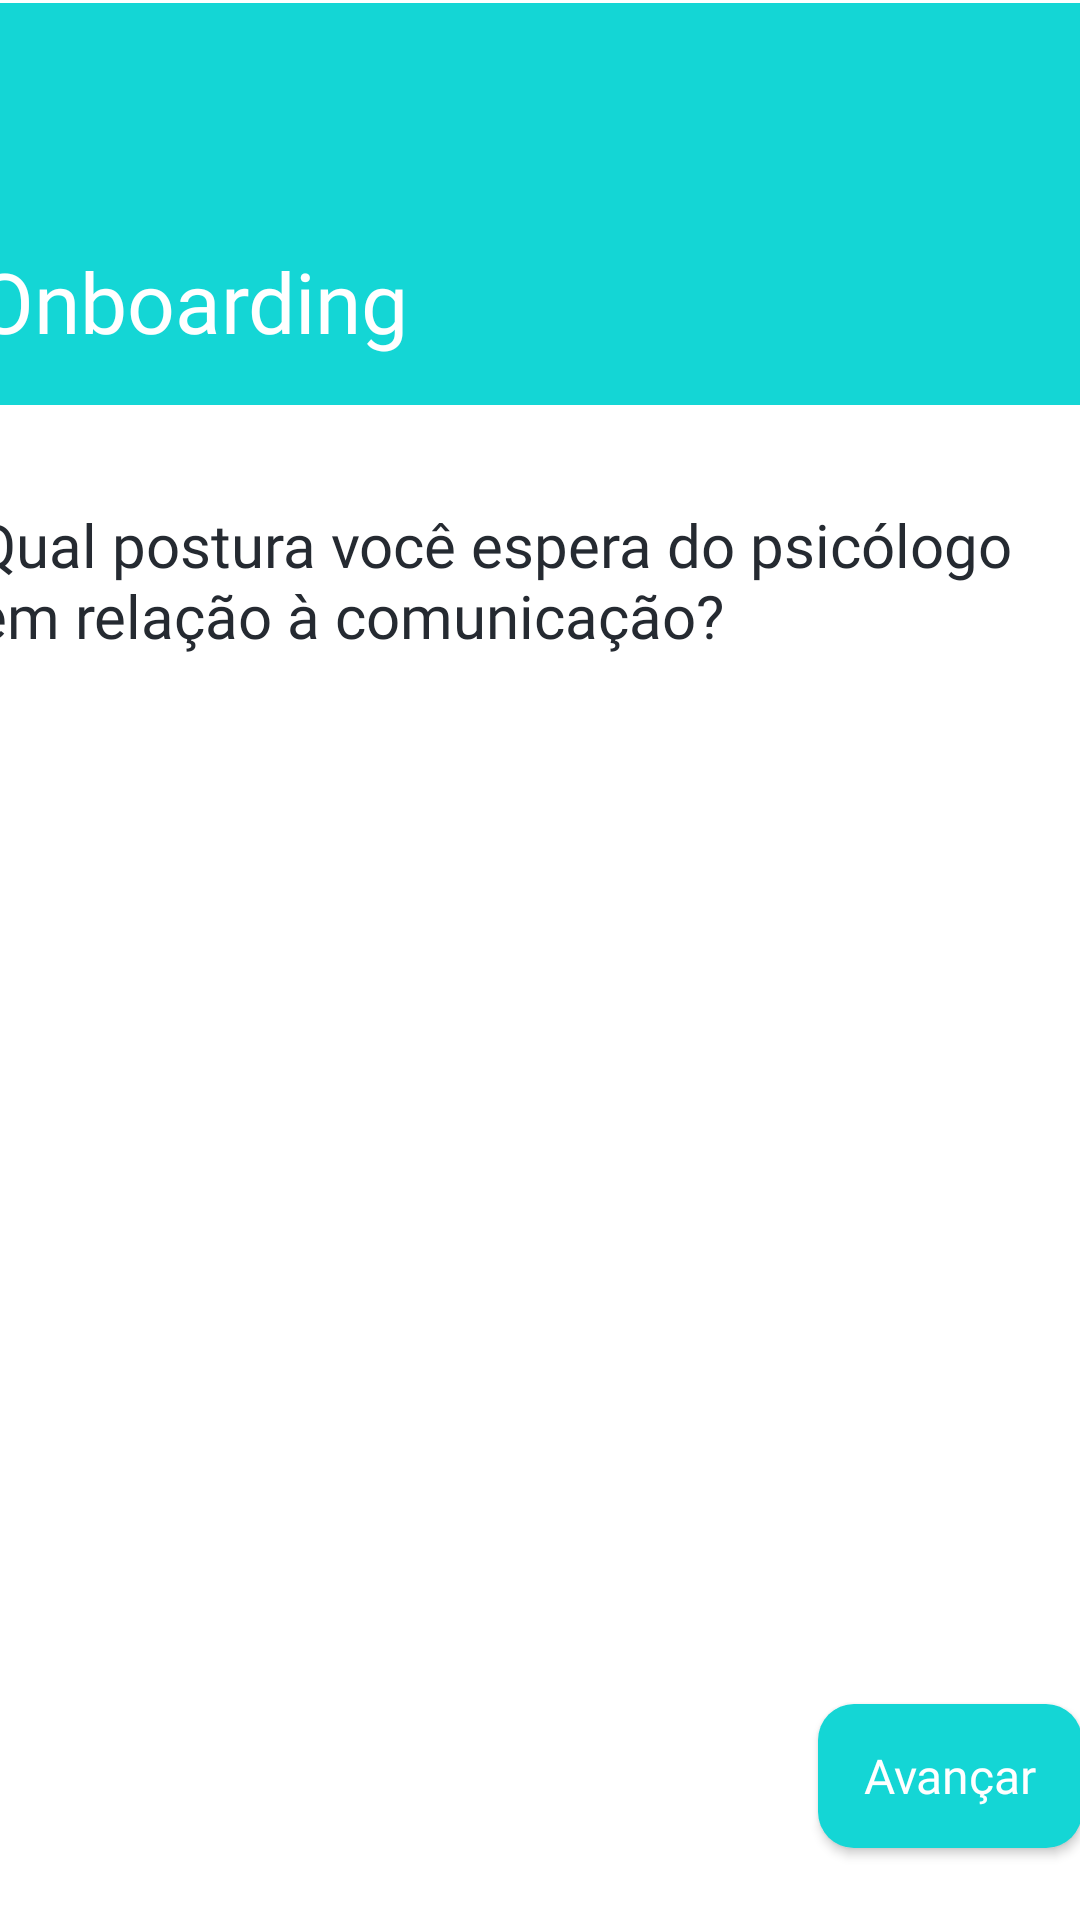

Layout XML and referenced resources for this Android screen:
<!-- AndroidManifest.xml: application theme Theme.ProjetoPsicoTinder -->
<!-- res/layout/activity_anamnese.xml -->
<?xml version="1.0" encoding="utf-8"?>
<androidx.constraintlayout.widget.ConstraintLayout xmlns:android="http://schemas.android.com/apk/res/android"
    xmlns:app="http://schemas.android.com/apk/res-auto"
    xmlns:tools="http://schemas.android.com/tools"
    android:layout_width="match_parent"
    android:layout_height="match_parent"
    tools:context=".AnamneseActivity">

    <androidx.constraintlayout.widget.Guideline
        android:id="@+id/guideline4"
        android:layout_width="wrap_content"
        android:layout_height="wrap_content"
        android:orientation="horizontal"
        app:layout_constraintGuide_begin="136dp" />

    <androidx.constraintlayout.widget.ConstraintLayout
        android:id="@+id/constraintLayout2"
        android:layout_width="409dp"
        android:layout_height="0dp"
        android:background="#FFFFFF"
        app:layout_constraintBottom_toBottomOf="parent"
        app:layout_constraintEnd_toEndOf="parent"
        app:layout_constraintStart_toStartOf="parent"
        app:layout_constraintTop_toTopOf="@+id/guideline4">

        <TextView
            android:id="@+id/text_question_label"
            android:layout_width="0dp"
            android:layout_height="wrap_content"
            android:layout_marginStart="16dp"
            android:layout_marginTop="32dp"
            android:layout_marginEnd="16dp"
            android:fontFamily="@font/inter_bold"
            android:text="Qual postura você espera do psicólogo em relação à comunicação?"
            android:textColor="#252A31"
            android:textSize="20sp"
            app:layout_constraintEnd_toEndOf="parent"
            app:layout_constraintStart_toStartOf="parent"
            app:layout_constraintTop_toTopOf="parent" />

        <ScrollView
            android:layout_width="0dp"
            android:layout_height="0dp"
            android:layout_marginStart="16dp"
            android:layout_marginTop="24dp"
            android:layout_marginEnd="16dp"
            android:layout_marginBottom="24dp"
            app:layout_constraintBottom_toTopOf="@+id/button_next"
            app:layout_constraintEnd_toEndOf="parent"
            app:layout_constraintStart_toStartOf="parent"
            app:layout_constraintTop_toBottomOf="@+id/text_question_label">

            <LinearLayout
                android:layout_width="match_parent"
                android:layout_height="wrap_content"
                android:animateLayoutChanges="true"
                android:orientation="vertical">

                <RadioGroup
                    android:id="@+id/radio_group"
                    android:layout_width="match_parent"
                    android:layout_height="wrap_content"
                    android:layout_marginStart="24dp"
                    android:layout_marginTop="32dp"
                    android:layout_marginEnd="24dp"
                    android:layout_marginBottom="32dp"
                    android:visibility="visible" />
            </LinearLayout>
        </ScrollView>

        <Button
            android:id="@+id/button_next"
            android:layout_width="wrap_content"
            android:layout_height="wrap_content"
            android:layout_marginEnd="24dp"
            android:layout_marginBottom="24dp"
            android:background="@drawable/backgroun_button_primary"
            android:text="Avançar"
            app:layout_constraintBottom_toBottomOf="parent"
            app:layout_constraintEnd_toEndOf="parent"
            android:fontFamily="@font/inter_medium"
            android:textAllCaps="false"
            android:textColor="#FFFFFF"
            android:textSize="16sp"/>
    </androidx.constraintlayout.widget.ConstraintLayout>

    <androidx.constraintlayout.widget.ConstraintLayout
        android:layout_width="409dp"
        android:layout_height="134dp"
        android:background="#14D6D5"
        app:layout_constraintBottom_toTopOf="@+id/constraintLayout2"
        app:layout_constraintEnd_toEndOf="parent"
        app:layout_constraintStart_toStartOf="parent"
        app:layout_constraintTop_toTopOf="parent">

        <TextView
            android:id="@+id/textView7"
            android:layout_width="wrap_content"
            android:layout_height="wrap_content"
            android:layout_marginStart="16dp"
            android:layout_marginBottom="16dp"
            android:fontFamily="@font/inter_bold"
            android:text="Onboarding"
            android:textColor="#FFFFFF"
            android:textSize="28sp"
            app:layout_constraintBottom_toBottomOf="parent"
            app:layout_constraintStart_toStartOf="parent" />
    </androidx.constraintlayout.widget.ConstraintLayout>
</androidx.constraintlayout.widget.ConstraintLayout>
<!-- resources referenced by this layout -->
<resources>
  <!-- drawable backgroun_button_primary (drawable) -->
  <?xml version="1.0" encoding="utf-8"?>
  <shape xmlns:android="http://schemas.android.com/apk/res/android">
      <solid android:color="@color/primary"/>
      <corners android:radius="12dp" />
  </shape>
  <style name="Theme.ProjetoPsicoTinder" parent="Theme.MaterialComponents.DayNight.DarkActionBar">
          
          <item name="colorPrimary">@color/purple_500</item>
          <item name="colorPrimaryVariant">@color/purple_700</item>
          <item name="colorOnPrimary">@color/white</item>
          
          <item name="colorSecondary">@color/teal_200</item>
          <item name="colorSecondaryVariant">@color/teal_700</item>
          <item name="colorOnSecondary">@color/black</item>
          
          <item name="android:statusBarColor" tools:targetApi="l">?attr/colorPrimaryVariant</item>
          
      </style>
  <color name="primary">#14D6D5</color>
  <color name="purple_500">#FF6200EE</color>
  <color name="purple_700">#FF3700B3</color>
  <color name="white">#FFFFFFFF</color>
  <color name="teal_200">#FF03DAC5</color>
  <color name="teal_700">#FF018786</color>
  <color name="black">#FF000000</color>
</resources>
